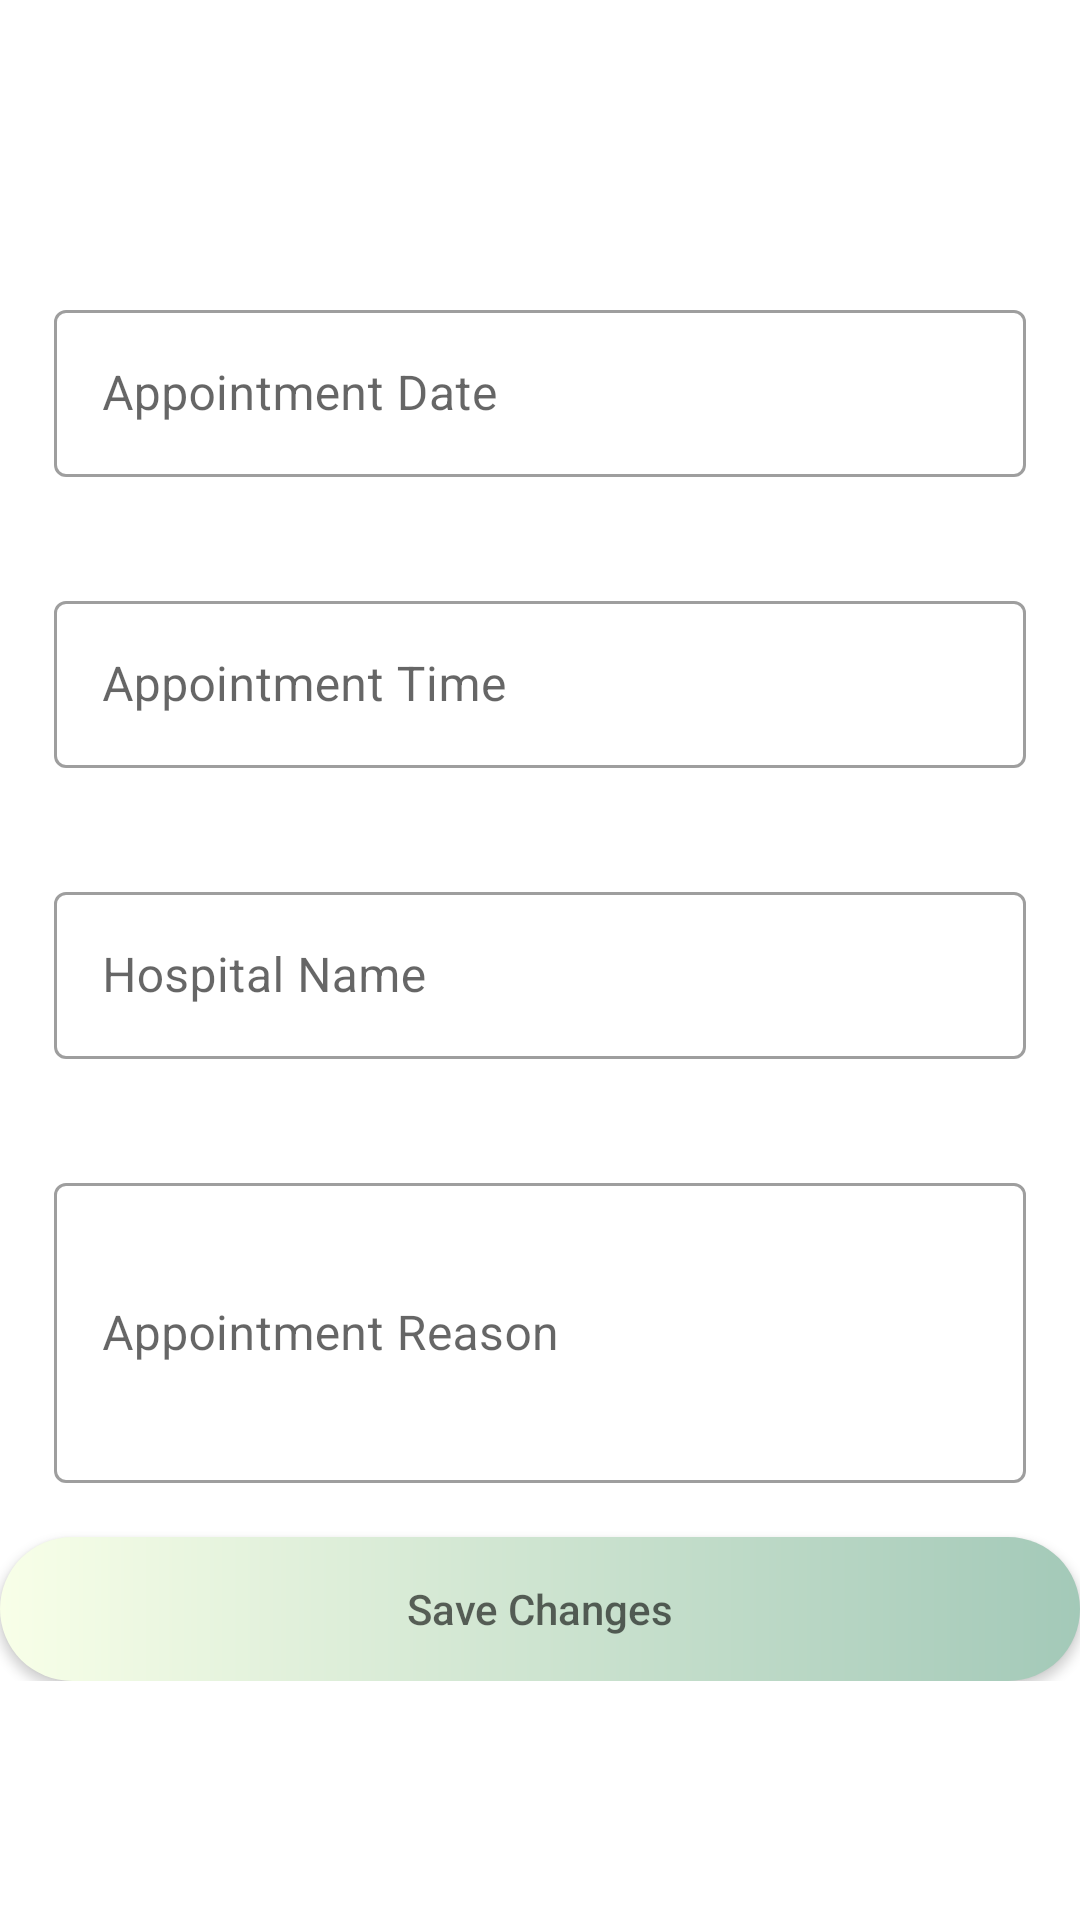

Android layout source for this screen:
<!-- AndroidManifest.xml: application theme Theme.ElderlyCareApp -->
<!-- res/layout/fragment_edit_appointment.xml -->
<?xml version="1.0" encoding="utf-8"?>
<layout xmlns:android="http://schemas.android.com/apk/res/android"
    xmlns:tools="http://schemas.android.com/tools"
    xmlns:app="http://schemas.android.com/apk/res-auto"
    tools:context=".fragment.EditAppointmentFragment">

    <androidx.constraintlayout.widget.ConstraintLayout
        android:layout_width="match_parent"
        android:layout_height="match_parent">

        <LinearLayout
            android:layout_width="match_parent"
            android:layout_height="wrap_content"
            android:orientation="vertical"
            app:layout_constraintBottom_toBottomOf="parent"
            app:layout_constraintEnd_toEndOf="parent"
            app:layout_constraintStart_toStartOf="parent"
            app:layout_constraintTop_toTopOf="parent">

            <com.google.android.material.textfield.TextInputLayout
                style="@style/Widget.MaterialComponents.TextInputLayout.OutlinedBox"
                android:layout_width="match_parent"
                android:layout_height="wrap_content"
                android:layout_margin="10dp"
                android:padding="8dp">

                <com.google.android.material.textfield.TextInputEditText
                    android:id="@+id/edit_app_Date"
                    android:layout_width="match_parent"
                    android:layout_height="wrap_content"
                    android:hint="@string/appointment_date_edit"
                    android:inputType="date"/>
            </com.google.android.material.textfield.TextInputLayout>

            <com.google.android.material.textfield.TextInputLayout
                style="@style/Widget.MaterialComponents.TextInputLayout.OutlinedBox"
                android:layout_width="match_parent"
                android:layout_height="wrap_content"
                android:layout_margin="10dp"
                android:padding="8dp">

                <com.google.android.material.textfield.TextInputEditText
                    android:id="@+id/app_timeEdit"
                    android:layout_width="match_parent"
                    android:layout_height="wrap_content"
                    android:hint="@string/appointment_time_edit"
                    android:inputType="time" />
            </com.google.android.material.textfield.TextInputLayout>

            <com.google.android.material.textfield.TextInputLayout
                style="@style/Widget.MaterialComponents.TextInputLayout.OutlinedBox"
                android:layout_width="match_parent"
                android:layout_height="wrap_content"
                android:layout_margin="10dp"
                android:padding="8dp">

                <com.google.android.material.textfield.TextInputEditText
                    android:id="@+id/hospital_name_edit"
                    android:layout_width="match_parent"
                    android:layout_height="wrap_content"
                    android:hint="@string/hospital_name_edit"
                    android:inputType="text" />
            </com.google.android.material.textfield.TextInputLayout>
            <com.google.android.material.textfield.TextInputLayout
                style="@style/Widget.MaterialComponents.TextInputLayout.OutlinedBox"
                android:layout_width="match_parent"
                android:layout_height="wrap_content"
                android:layout_margin="10dp"
                android:padding="8dp">

                <com.google.android.material.textfield.TextInputEditText
                    android:id="@+id/appResEdit"
                    android:layout_width="match_parent"
                    android:layout_height="wrap_content"
                    android:hint="@string/appointment_reason_edit"
                    android:inputType="textMultiLine"
                    android:minHeight="100dp" />
            </com.google.android.material.textfield.TextInputLayout>
            <androidx.appcompat.widget.AppCompatButton
                android:id="@+id/SaveEditBtn_app"
                style="@style/Widget.AppCompat.Button"
                android:background="@drawable/background_color"
                android:layout_width="match_parent"
                android:layout_height="match_parent"
                android:hint="@string/save_changes"
                app:layout_constraintBottom_toBottomOf="parent"
                app:layout_constraintEnd_toEndOf="parent"
                app:layout_constraintStart_toStartOf="parent"
                app:layout_constraintTop_toTopOf="parent" />

        </LinearLayout>
    </androidx.constraintlayout.widget.ConstraintLayout>


</layout>
<!-- resources referenced by this layout -->
<resources>
  <!-- drawable background_color (drawable) -->
  <?xml version="1.0" encoding="utf-8"?>
  <shape xmlns:android="http://schemas.android.com/apk/res/android">
  
      <gradient
          android:startColor="@color/baby_white"
          android:endColor="@color/baby_blue"/>
  <corners
      android:radius="40dp"/>
  </shape>
  <string name="appointment_date_edit">Appointment Date</string>
  <string name="appointment_reason_edit">Appointment Reason</string>
  <string name="appointment_time_edit">Appointment Time</string>
  <string name="hospital_name_edit">Hospital Name</string>
  <string name="save_changes">Save Changes</string>
  <style name="Theme.ElderlyCareApp" parent="Theme.MaterialComponents.DayNight.NoActionBar">
          
          <item name="colorPrimary">@color/baby_blue</item>
          <item name="colorPrimaryVariant">@color/baby_blue</item>
          <item name="colorOnPrimary">@color/white</item>
          
          <item name="colorSecondary">@color/baby_blue</item> 
          <item name="colorSecondaryVariant">@color/baby_blue</item>
          <item name="colorOnSecondary">@color/white</item>
          
          <item name="android:statusBarColor" tools:targetApi="l">?attr/colorPrimaryVariant</item>
          
      </style>
  <color name="baby_white">#f8ffe8</color>
  <color name="baby_blue">#A3C9B8</color>
  <color name="white">#FFFFFFFF</color>
</resources>
